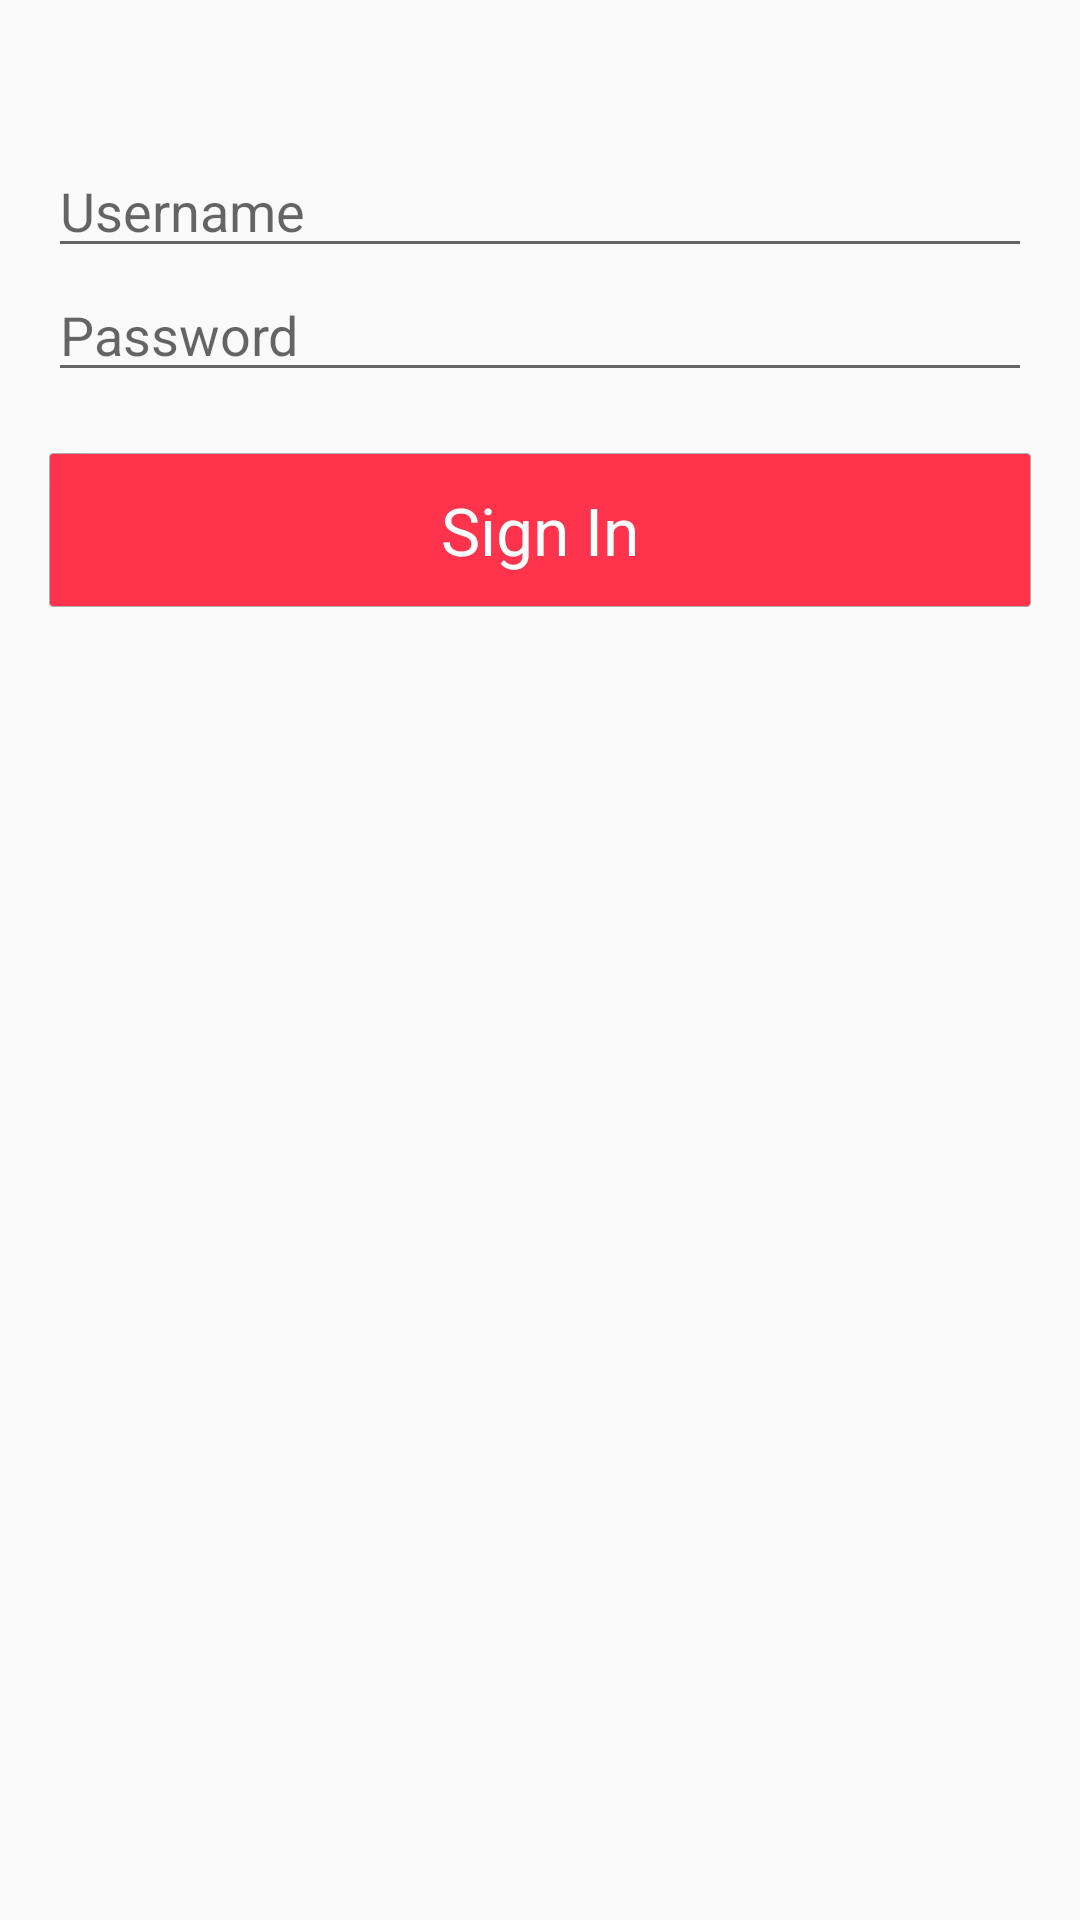

This screen was rendered from an Android layout file. Write that file and the resources it references.
<!-- AndroidManifest.xml: application theme AppTheme -->
<!-- res/layout/activity_sign_in.xml -->
<LinearLayout xmlns:android="http://schemas.android.com/apk/res/android"
				android:layout_width="match_parent"
				android:layout_height="match_parent"
				android:orientation="vertical"
				android:paddingLeft="@dimen/activity_horizontal_margin"
				android:paddingRight="@dimen/activity_horizontal_margin"
				android:paddingTop="@dimen/activity_vertical_margin"
				android:paddingBottom="@dimen/activity_vertical_margin">

	<EditText
			android:id="@+id/view_username"
			android:layout_width="match_parent"
			android:layout_height="wrap_content"
			android:hint="@string/username" />

	<EditText
			android:id="@+id/view_password"
			android:layout_width="match_parent"
			android:layout_height="wrap_content"
			android:inputType="textPassword"
			android:hint="@string/password" />

	<RelativeLayout
			android:layout_width="match_parent"
			android:layout_height="wrap_content"
			android:layout_marginTop="20dp">

		<TextView
				android:id="@+id/view_submit"
				android:background="@drawable/btn_red"
				android:text="@string/sign_in"
				style="@style/SigninButton"/>

		<ProgressBar
				android:id="@+id/view_progress"
				android:layout_width="wrap_content"
				android:layout_height="wrap_content"
				android:layout_alignLeft="@id/view_submit"
				android:layout_alignTop="@id/view_submit"
				android:layout_alignBottom="@id/view_submit"
				android:visibility="gone"
				style="@android:style/Widget.Holo.ProgressBar" />

	</RelativeLayout>

</LinearLayout>
<!-- resources referenced by this layout -->
<resources>
  <dimen name="activity_horizontal_margin">16dp</dimen>
  <dimen name="activity_vertical_margin">48dp</dimen>
  <!-- drawable btn_red (drawable) -->
  <?xml version="1.0" encoding="utf-8"?>
  <selector xmlns:android="http://schemas.android.com/apk/res/android">
  
  	<item android:state_pressed="true" android:state_enabled="true" android:drawable="@drawable/btn_key_pressed"/>
  
  	<item android:state_pressed="false" android:state_enabled="true" android:drawable="@drawable/btn_key_locked"/>
  
  	
  	<item android:drawable="@drawable/btn_key_pressed"/>
  
  </selector>
  <string name="password">Password</string>
  <string name="sign_in">Sign In</string>
  <string name="username">Username</string>
  <style name="SigninButton">
  		<item name="android:layout_width">match_parent</item>
  		<item name="android:layout_height">wrap_content</item>
  		<item name="android:gravity">center</item>
  		<item name="android:textAppearance">@android:style/TextAppearance.Large</item>
  		<item name="android:textColor">@android:color/white</item>
  	</style>
  <style name="AppTheme" parent="Theme.AppCompat.Light">
  		<item name="android:editTextStyle">@style/Widget.EditText.Red</item>
  	</style>
  <style name="Widget.EditText.Red" parent="android:Widget.EditText">
  		<item name="android:background">@drawable/edit_text_holo_light</item>
  	</style>
</resources>
